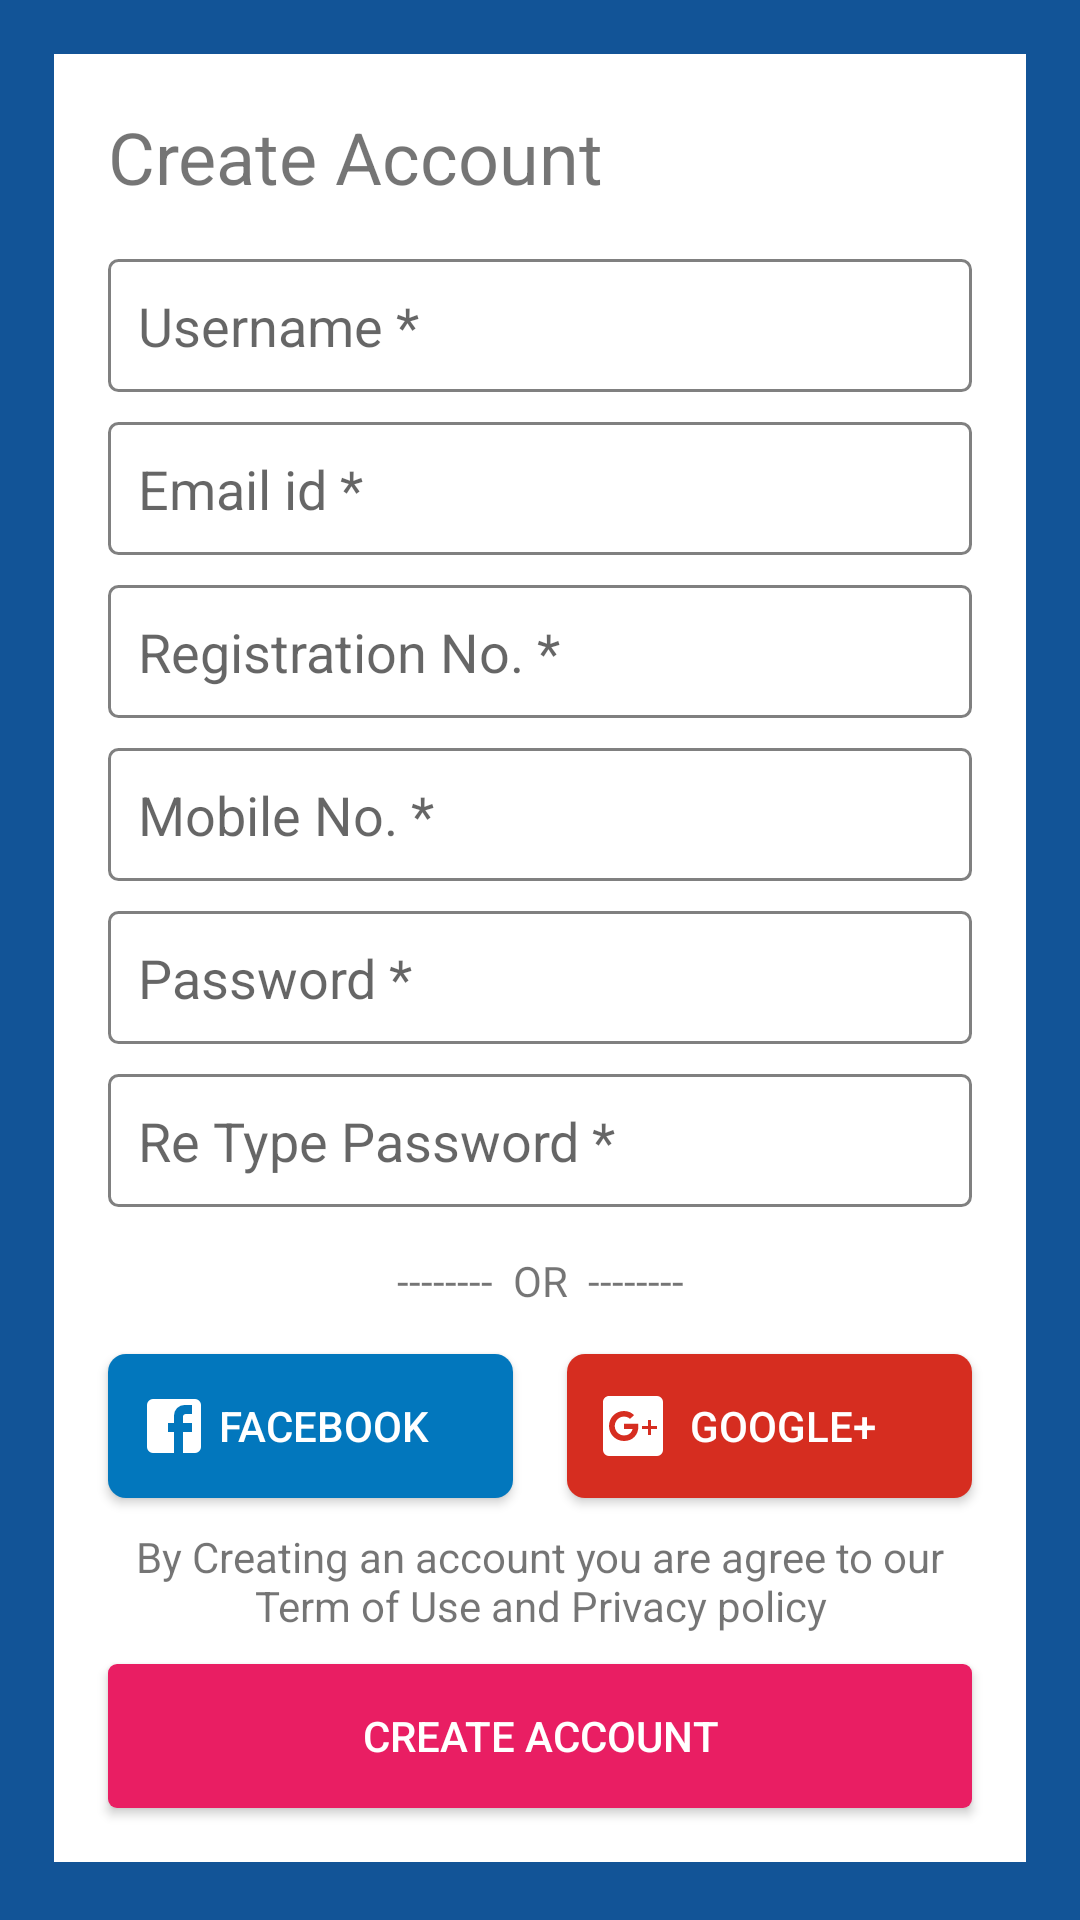

The Android layout XML behind this screen, and the referenced resources:
<!-- AndroidManifest.xml: application theme AppTheme -->
<!-- res/layout/activity_registerdoctor.xml -->
<?xml version="1.0" encoding="utf-8"?>
<RelativeLayout xmlns:android="http://schemas.android.com/apk/res/android"
    xmlns:app="http://schemas.android.com/apk/res-auto"
    xmlns:tools="http://schemas.android.com/tools"
    android:layout_width="match_parent"
    android:layout_height="match_parent"
    android:background="@color/colorPrimary"
    tools:context="com.dentalavenue.dentalavenue.Registerdoctor">


    <ScrollView
        android:layout_width="match_parent"
        android:layout_height="wrap_content">

    <RelativeLayout
        android:layout_width="match_parent"
        android:layout_height="wrap_content"
        >

    <LinearLayout
        android:layout_width="match_parent"
        android:layout_height="match_parent"
        android:orientation="vertical"
        android:background="#ffffff"
        android:layout_margin="18dp">


        <TextView
            android:layout_width="match_parent"
            android:layout_height="wrap_content"
            android:text="Create Account"
            android:paddingStart="18dp"
            android:paddingEnd="18dp"
            android:textSize="24sp"
            android:layout_marginTop="18dp"
            android:layout_marginBottom="18dp"/>



        <EditText
            android:layout_width="match_parent"
            android:layout_height="wrap_content"
            android:textColor="#808080"
            android:hint="Username *"
            android:id="@+id/username"
            android:inputType="textPersonName"
            android:padding="10dp"
            android:background="@drawable/docter_back"
            android:layout_marginStart="18dp"
            android:layout_marginBottom="5dp"
            android:layout_marginEnd="18dp"
            />

        <EditText
            android:layout_width="match_parent"
            android:layout_height="wrap_content"
            android:textColor="#808080"
            android:hint="Email id *"
            android:id="@+id/email"
            android:padding="10dp"
            android:inputType="textEmailAddress"
            android:background="@drawable/docter_back"
            android:layout_marginStart="18dp"
            android:layout_marginBottom="5dp"
            android:layout_marginEnd="18dp"
            android:layout_marginTop="5dp"/>


        <EditText
            android:layout_width="match_parent"
            android:layout_height="wrap_content"
            android:textColor="#808080"
            android:hint="Registration No. *"
            android:id="@+id/register"
            android:padding="10dp"
            android:inputType="number"
            android:background="@drawable/docter_back"
            android:layout_marginStart="18dp"
            android:layout_marginBottom="5dp"
            android:layout_marginEnd="18dp"
            android:layout_marginTop="5dp"/>


        <EditText
            android:layout_width="match_parent"
            android:layout_height="wrap_content"
            android:textColor="#808080"
            android:hint="Mobile No. *"
            android:id="@+id/mobile"
            android:inputType="phone"
            android:padding="10dp"
            android:background="@drawable/docter_back"
            android:layout_marginStart="18dp"
            android:layout_marginBottom="5dp"
            android:layout_marginEnd="18dp"
            android:layout_marginTop="5dp"/>
        <EditText
            android:layout_width="match_parent"
            android:layout_height="wrap_content"
            android:textColor="#808080"
            android:hint="Password *"
            android:id="@+id/password"
            android:padding="10dp"
            android:inputType="textPassword"
            android:background="@drawable/docter_back"
            android:layout_marginStart="18dp"
            android:layout_marginBottom="5dp"
            android:layout_marginEnd="18dp"
            android:layout_marginTop="5dp"/>
        <EditText
            android:layout_width="match_parent"
            android:layout_height="wrap_content"
            android:textColor="#808080"
            android:hint="Re Type Password *"
            android:id="@+id/retype"
            android:inputType="textPassword"
            android:padding="10dp"
            android:background="@drawable/docter_back"
            android:layout_marginStart="18dp"
            android:layout_marginBottom="5dp"
            android:layout_marginEnd="18dp"
            android:layout_marginTop="5dp"/>

        <TextView
            android:layout_width="match_parent"
            android:layout_height="wrap_content"
            android:gravity="center"
            android:text="--------  OR  --------"
            android:padding="10dp"
            />



<LinearLayout
    android:layout_width="match_parent"
    android:layout_height="wrap_content"
    android:orientation="horizontal"
    android:weightSum="2">


    <Button
        android:layout_width="0dp"
        android:layout_weight="1"
        android:layout_height="wrap_content"
        android:text="Facebook"
        android:textColor="#ffffff"
        android:drawableStart="@drawable/facebook"
        android:padding="10dp"
        android:gravity="center"
        android:drawablePadding="-15dp"
        android:background="@drawable/facebook_back"
        android:layout_marginStart="18dp"
        android:layout_marginTop="5dp"
        android:layout_marginBottom="5dp"
        android:layout_marginEnd="9dp"
        />
    <Button
        android:layout_width="0dp"
        android:layout_weight="1"
        android:layout_height="wrap_content"
        android:text="Google+"
        android:textColor="#ffffff"
        android:drawableStart="@drawable/google"
        android:padding="10dp"
        android:gravity="center"
        android:drawablePadding="-15dp"
        android:background="@drawable/google_back"
        android:layout_marginStart="9dp"
        android:layout_marginTop="5dp"
        android:layout_marginBottom="10dp"
        android:layout_marginEnd="18dp"
        />

</LinearLayout>

        <TextView
            android:layout_width="match_parent"
            android:layout_height="wrap_content"
            android:text="By Creating an account you are agree to our Term of Use and Privacy policy"
            android:gravity="center"
            android:paddingStart="18dp"
            android:paddingEnd="18dp"/>

        <Button
            android:layout_width="match_parent"
            android:layout_height="wrap_content"
            android:text="CREATE ACCOUNT"
            android:layout_marginStart="18dp"
            android:layout_marginEnd="18dp"
            android:id="@+id/create"
            android:layout_marginTop="10dp"
            android:layout_marginBottom="18dp"
            android:background="@drawable/create_back"
            android:textColor="#ffffff"
            />

    </LinearLayout>

    </RelativeLayout>
    </ScrollView>

    <ProgressBar
        android:layout_width="wrap_content"
        android:layout_height="wrap_content"
        android:layout_centerInParent="true"
        android:id="@+id/progress"
        android:visibility="gone"
        />

</RelativeLayout>
<!-- resources referenced by this layout -->
<resources>
  <color name="colorPrimary">#125497</color>
  <!-- drawable create_back (drawable) -->
  <?xml version="1.0" encoding="utf-8"?>
  <shape xmlns:android="http://schemas.android.com/apk/res/android"
      android:shape="rectangle"
      >
  
      <corners
          android:radius="3dp"/>
  
      <solid
          android:color="#E91E63"/>
  
  </shape>
  <!-- drawable docter_back (drawable) -->
  <?xml version="1.0" encoding="utf-8"?>
  <shape xmlns:android="http://schemas.android.com/apk/res/android"
      android:shape="rectangle">
  
  
      <corners
          android:radius="3dp"/>
  
  
      <stroke
          android:color="#808080"
          android:width="1dp"/>
  
  
  
  </shape>
  <!-- drawable facebook (drawable) -->
  <?xml version="1.0" encoding="utf-8"?>
  <vector xmlns:android="http://schemas.android.com/apk/res/android"
      android:height="24dp"
      android:width="24dp"
      android:viewportWidth="24"
      android:viewportHeight="24">
      <path android:fillColor="#ffffff" android:pathData="M5,3H19A2,2 0 0,1 21,5V19A2,2 0 0,1 19,21H5A2,2 0 0,1 3,19V5A2,2 0 0,1 5,3M18,5H15.5A3.5,3.5 0 0,0 12,8.5V11H10V14H12V21H15V14H18V11H15V9A1,1 0 0,1 16,8H18V5Z" />
  </vector>
  <!-- drawable facebook_back (drawable) -->
  <?xml version="1.0" encoding="utf-8"?>
  <shape xmlns:android="http://schemas.android.com/apk/res/android"
      android:shape="rectangle">
  
  
  
      <corners
          android:radius="6dp"/>
  
      <solid
          android:color="#0277BD"/>
  
  
  
  </shape>
  <!-- drawable google (drawable) -->
  <vector xmlns:android="http://schemas.android.com/apk/res/android"
      android:height="24dp"
      android:width="24dp"
      android:viewportWidth="24"
      android:viewportHeight="24">
      <path android:fillColor="#ffffff" android:pathData="M20,2A2,2 0 0,1 22,4V20A2,2 0 0,1 20,22H4A2,2 0 0,1 2,20V4C2,2.89 2.9,2 4,2H20M20,12H18V10H17V12H15V13H17V15H18V13H20V12M9,11.29V13H11.86C11.71,13.71 11,15.14 9,15.14C7.29,15.14 5.93,13.71 5.93,12C5.93,10.29 7.29,8.86 9,8.86C10,8.86 10.64,9.29 11,9.64L12.36,8.36C11.5,7.5 10.36,7 9,7C6.21,7 4,9.21 4,12C4,14.79 6.21,17 9,17C11.86,17 13.79,15 13.79,12.14C13.79,11.79 13.79,11.57 13.71,11.29H9Z" />
  </vector>
  <!-- drawable google_back (drawable) -->
  <?xml version="1.0" encoding="utf-8"?>
  <shape xmlns:android="http://schemas.android.com/apk/res/android"
      android:shape="rectangle">
  
  
  
      <corners
          android:radius="6dp"/>
  
      <solid
          android:color="#d62d20"/>
  
  
  
  </shape>
  <style name="AppTheme" parent="Theme.AppCompat.Light.NoActionBar">
          
          <item name="colorPrimary">@color/colorPrimary</item>
          <item name="colorPrimaryDark">@color/colorPrimaryDark</item>
          <item name="colorAccent">@color/colorAccent</item>
          <item name="drawerArrowStyle">@style/DrawerArrowStyle</item>
      </style>
  <color name="colorPrimaryDark">#0c4581</color>
  <color name="colorAccent">#ff0042</color>
  <style name="DrawerArrowStyle" parent="Widget.AppCompat.DrawerArrowToggle">
  
  
          <item name="color">@android:color/white</item>
      </style>
</resources>
